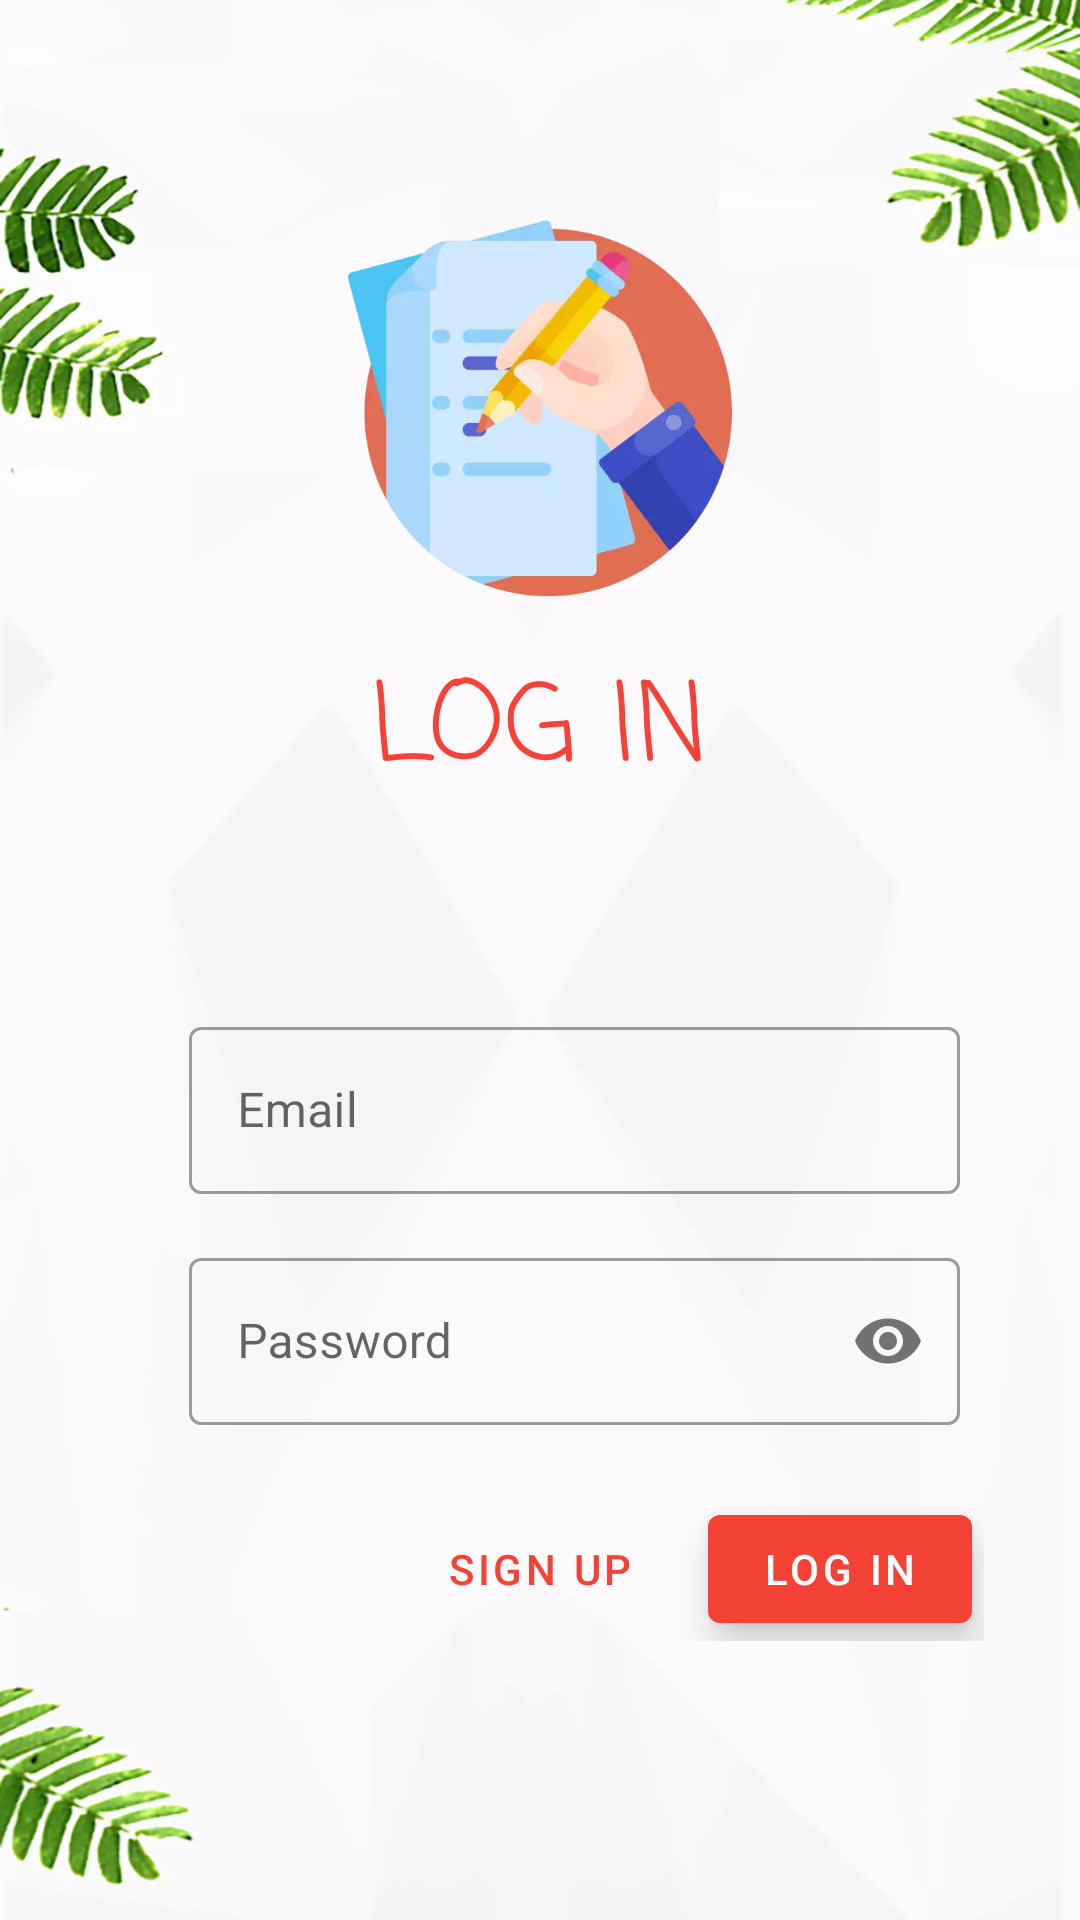

Here is an Android app screen rendered from its layout file. Give the layout XML and the strings, colors and styles it references.
<!-- AndroidManifest.xml: application theme Theme.EExam -->
<!-- res/layout/fragment_log_in.xml -->
<?xml version="1.0" encoding="utf-8"?>
<layout xmlns:android="http://schemas.android.com/apk/res/android"
    xmlns:app="http://schemas.android.com/apk/res-auto"
    xmlns:tools="http://schemas.android.com/tools">

    <data>

        <variable
            name="logInFragment"
            type="com.example.e_exam.fragment.LogInFragment" />
    </data>

    <ScrollView
        android:layout_width="match_parent"
        android:layout_height="match_parent"
        android:background="@drawable/home_background"
        tools:context=".fragment.LogInFragment">

        <LinearLayout
            android:layout_width="match_parent"
            android:layout_height="wrap_content"
            android:clipChildren="false"
            android:clipToPadding="false"
            android:orientation="vertical"
            android:padding="24dp"
            android:paddingTop="16dp">

            <com.google.android.material.progressindicator.LinearProgressIndicator
                android:id="@+id/progressBar"
                android:layout_width="match_parent"
                android:layout_height="wrap_content"
                android:layout_marginStart="-24dp"
                android:layout_marginTop="-24dp"
                android:layout_marginEnd="-24dp"
                android:layout_marginBottom="20dp"
                android:indeterminate="true"
                android:visibility="gone" />

            <ImageView
                android:layout_width="128dp"
                android:layout_height="128dp"
                android:layout_gravity="center_horizontal"
                android:layout_marginTop="48dp"
                android:layout_marginBottom="16dp"
                android:contentDescription="@string/logo"
                android:background="@drawable/logo" />

            <TextView
                android:layout_width="wrap_content"
                android:layout_height="wrap_content"
                android:layout_gravity="center_horizontal"
                android:layout_marginBottom="50dp"
                android:text="@string/log_in"
                android:fontFamily="casual"
                android:textColor="@color/orange_500"
                android:textAllCaps="true"
                android:textSize="36sp" />

            <androidx.constraintlayout.widget.ConstraintLayout
                android:layout_width="match_parent"
                android:layout_height="wrap_content">

                <ImageView
                    android:id="@+id/icon_email"
                    android:layout_width="23dp"
                    android:layout_height="29dp"
                    android:importantForAccessibility="no"
                    app:layout_constraintBottom_toBottomOf="@+id/email_text_input"
                    app:layout_constraintStart_toStartOf="parent"
                    app:layout_constraintTop_toTopOf="@+id/email_text_input"
                    app:srcCompat="@drawable/ic_baseline_email_24" />

                <com.google.android.material.textfield.TextInputLayout
                    android:id="@+id/email_text_input"
                    style="@style/Widget.MaterialComponents.TextInputLayout.OutlinedBox"
                    android:layout_width="0dp"
                    android:layout_height="wrap_content"
                    android:layout_margin="16dp"
                    android:hint="@string/email"
                    app:layout_constraintEnd_toEndOf="parent"
                    app:layout_constraintStart_toEndOf="@id/icon_email"
                    app:layout_constraintTop_toTopOf="parent">

                    <com.google.android.material.textfield.TextInputEditText
                        android:id="@+id/email_edit_text"
                        android:layout_width="match_parent"
                        android:layout_height="wrap_content"
                        android:inputType="textEmailAddress"
                        android:maxLines="1" />
                </com.google.android.material.textfield.TextInputLayout>
            </androidx.constraintlayout.widget.ConstraintLayout>

            <androidx.constraintlayout.widget.ConstraintLayout
                android:layout_width="match_parent"
                android:layout_height="wrap_content">

                <ImageView
                    android:id="@+id/icon_lock"
                    android:layout_width="23dp"
                    android:layout_height="29dp"
                    android:importantForAccessibility="no"
                    app:layout_constraintBottom_toBottomOf="@+id/password_text_input"
                    app:layout_constraintStart_toStartOf="parent"
                    app:layout_constraintTop_toTopOf="@+id/password_text_input"
                    app:srcCompat="@drawable/ic_baseline_lock_24" />

                <com.google.android.material.textfield.TextInputLayout
                    android:id="@+id/password_text_input"
                    style="@style/Widget.MaterialComponents.TextInputLayout.OutlinedBox"
                    android:layout_width="0dp"
                    android:layout_height="wrap_content"
                    android:layout_margin="16dp"
                    android:hint="@string/password"
                    app:layout_constraintBottom_toBottomOf="parent"
                    app:layout_constraintEnd_toEndOf="parent"
                    app:layout_constraintStart_toEndOf="@id/icon_lock"
                    app:layout_constraintTop_toTopOf="parent"
                    app:passwordToggleEnabled="true">

                    <com.google.android.material.textfield.TextInputEditText
                        android:id="@+id/password_edit_text"
                        android:layout_width="match_parent"
                        android:layout_height="wrap_content"
                        android:inputType="textPassword"
                        android:maxLines="1" />
                </com.google.android.material.textfield.TextInputLayout>
            </androidx.constraintlayout.widget.ConstraintLayout>


            <RelativeLayout
                android:layout_width="match_parent"
                android:layout_height="wrap_content"
                android:layout_margin="4dp"
                android:padding="4dp">

                <com.google.android.material.button.MaterialButton
                    android:id="@+id/logIn_button"
                    android:layout_width="wrap_content"
                    android:layout_height="wrap_content"
                    android:layout_alignParentEnd="true"
                    android:layout_marginEnd="4dp"
                    android:elevation="8dp"
                    android:onClick="@{() -> logInFragment.onLogIn()}"
                    android:stateListAnimator="@null"
                    android:text="@string/log_in"
                    app:cornerRadius="4dp" />

                <com.google.android.material.button.MaterialButton
                    android:id="@+id/signUp_button"
                    style="@style/Widget.MaterialComponents.Button.TextButton"
                    android:layout_width="wrap_content"
                    android:layout_height="wrap_content"
                    android:layout_marginEnd="12dp"
                    android:layout_toStartOf="@id/logIn_button"
                    android:onClick="@{() -> logInFragment.onSignUp()}"
                    android:text="@string/sign_up" />
            </RelativeLayout>
        </LinearLayout>
    </ScrollView>
</layout>
<!-- resources referenced by this layout -->
<resources>
  <color name="orange_500">#F44336</color>
  <!-- drawable home_background: webp bitmap (drawable, 38976 bytes) -->
  <!-- drawable logo: webp bitmap (drawable-v24, 13438 bytes) -->
  <string name="email">Email</string>
  <string name="log_in">Log in</string>
  <string name="logo">logo</string>
  <string name="password">Password</string>
  <string name="sign_up">Sign Up</string>
  <style name="Theme.EExam" parent="Theme.MaterialComponents.DayNight.NoActionBar">
          
          <item name="colorPrimary">@color/orange_500</item>
          <item name="colorPrimaryVariant">@color/orange_700</item>
          <item name="colorOnPrimary">@color/white</item>
          
          <item name="colorSecondary">@color/teal_200</item>
          <item name="colorSecondaryVariant">@color/teal_700</item>
          <item name="colorOnSecondary">@color/black</item>
          
          <item name="android:statusBarColor">?attr/colorPrimaryVariant</item>
          
          
          <item name="radioButtonStyle">@style/RadioButton</item>
          <item name="colorAccent">@color/orange_500</item>
      </style>
  <color name="orange_700">#D32F2F</color>
  <color name="white">#FFFFFFFF</color>
  <color name="teal_200">#FF03DAC5</color>
  <color name="teal_700">#FF018786</color>
  <color name="black">#FF000000</color>
  <style name="RadioButton" parent="Widget.MaterialComponents.CompoundButton.RadioButton">
          <item name="android:paddingEnd">8dp</item>
          <item name="android:paddingStart">8dp</item>
          <item name="android:textAppearance">?attr/textAppearanceHeadline6</item>
      </style>
</resources>
